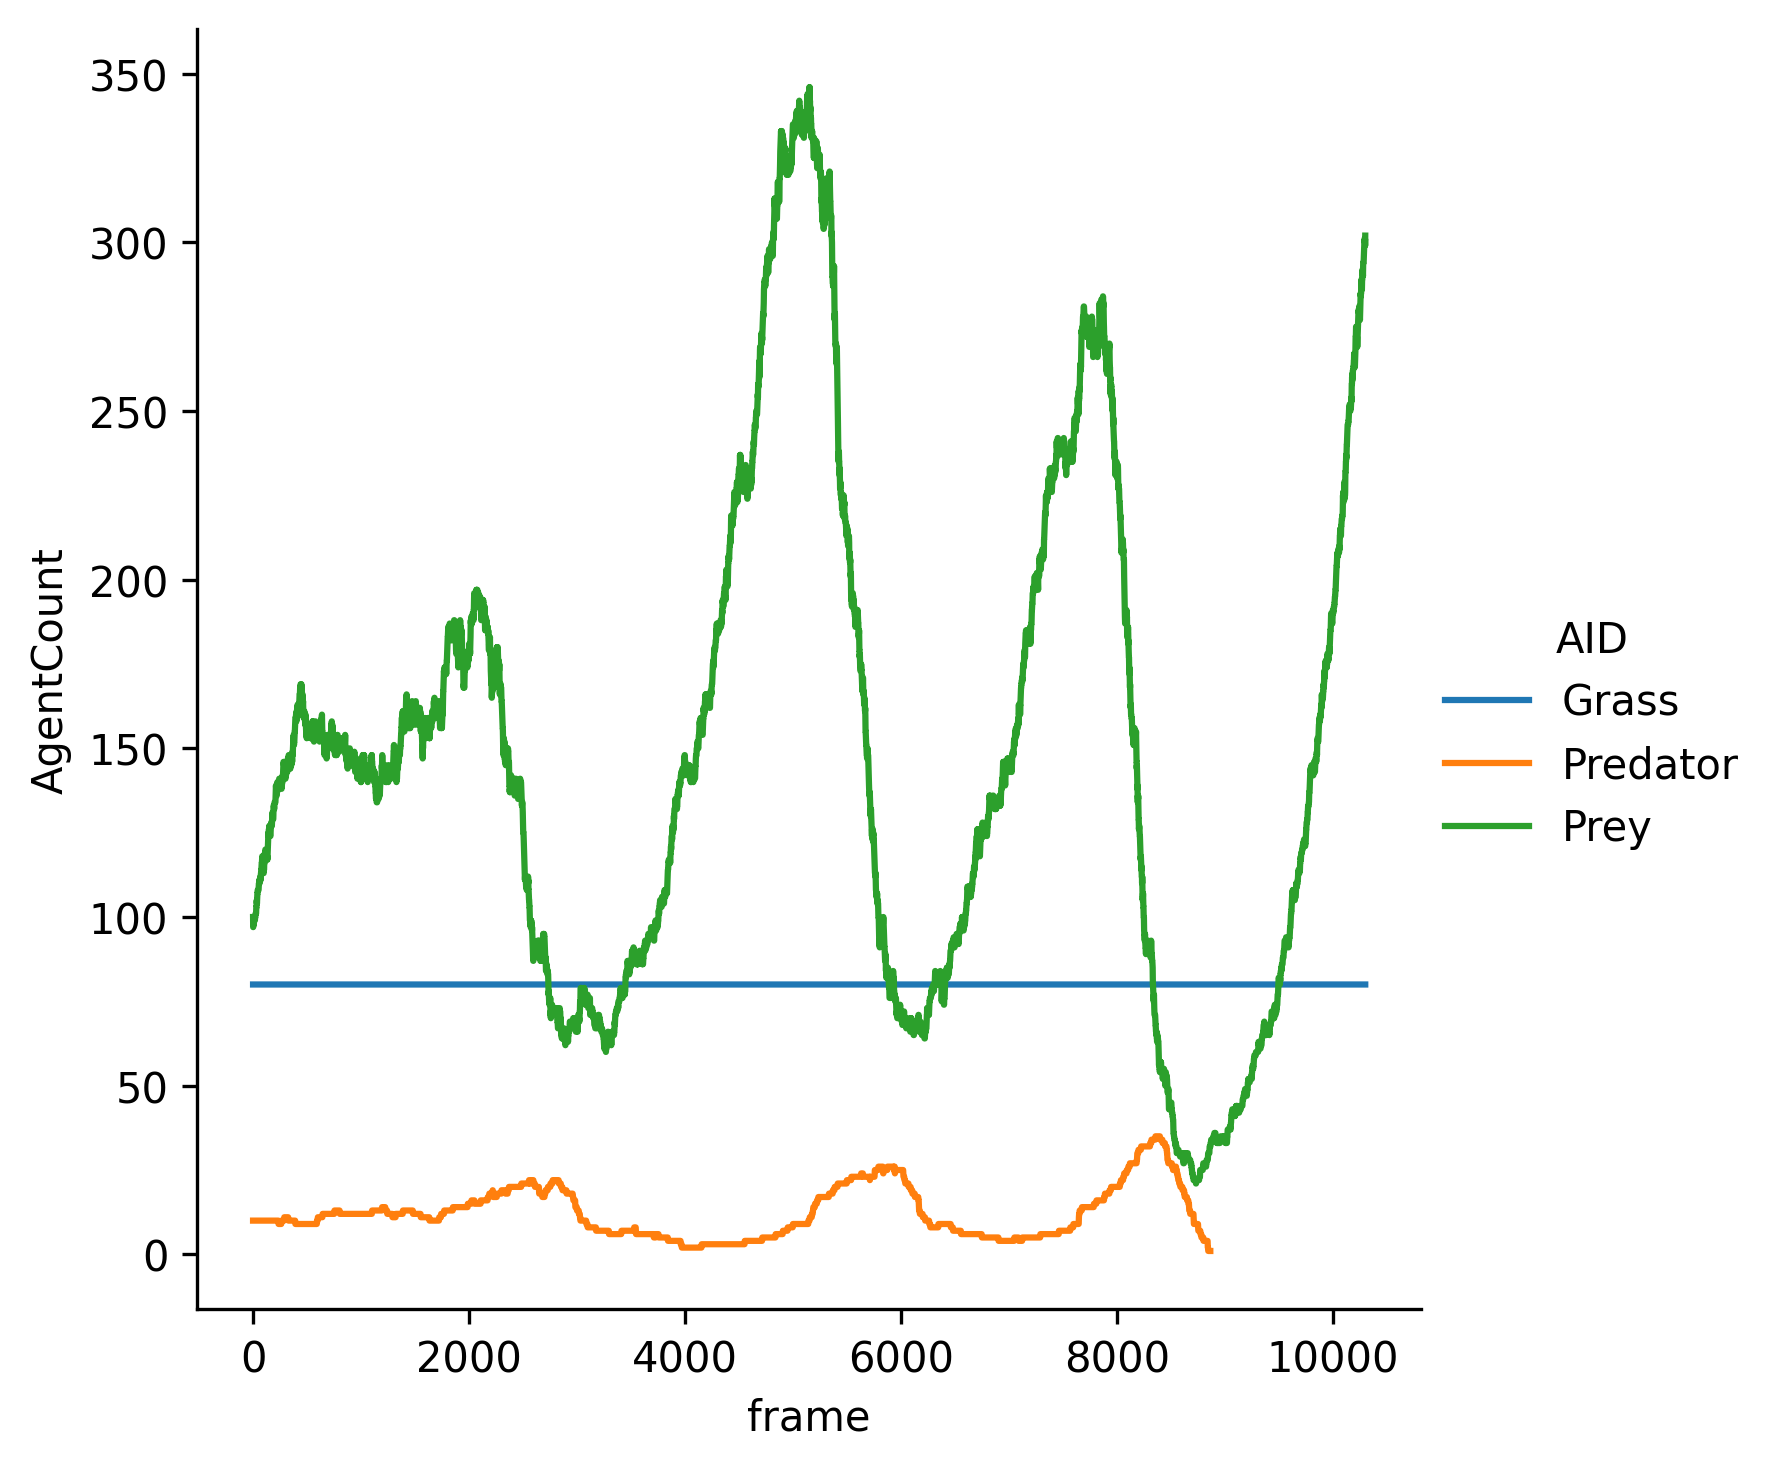

Values plotted in this chart, from the file beside it:
frame, AID, AgentCount
0, Grass, 80
0, Predator, 10
0, Prey, 100
1, Grass, 80
1, Predator, 10
1, Prey, 97
2, Grass, 80
2, Predator, 10
2, Prey, 98
3, Grass, 80
3, Predator, 10
3, Prey, 98
4, Grass, 80
4, Predator, 10
4, Prey, 98
5, Grass, 80
5, Predator, 10
5, Prey, 98
6, Grass, 80
6, Predator, 10
6, Prey, 98
7, Grass, 80
7, Predator, 10
7, Prey, 98
8, Grass, 80
8, Predator, 10
8, Prey, 100
9, Grass, 80
9, Predator, 10
9, Prey, 100
10, Grass, 80
10, Predator, 10
10, Prey, 100
11, Grass, 80
11, Predator, 10
11, Prey, 99
12, Grass, 80
12, Predator, 10
12, Prey, 99
13, Grass, 80
13, Predator, 10
13, Prey, 99
14, Grass, 80
14, Predator, 10
14, Prey, 99
15, Grass, 80
15, Predator, 10
15, Prey, 99
16, Grass, 80
16, Predator, 10
16, Prey, 99
17, Grass, 80
17, Predator, 10
17, Prey, 99
18, Grass, 80
18, Predator, 10
18, Prey, 100
19, Grass, 80
19, Predator, 10
19, Prey, 100
... 29,411 more rows
